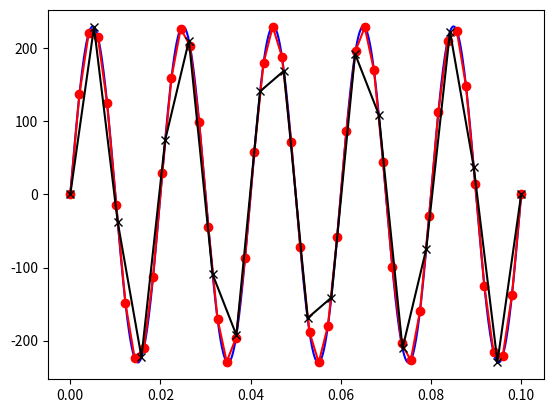
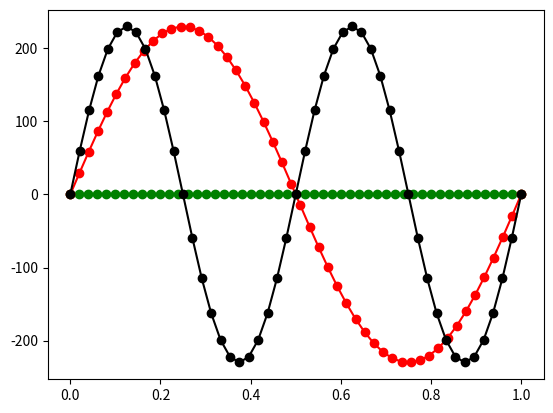
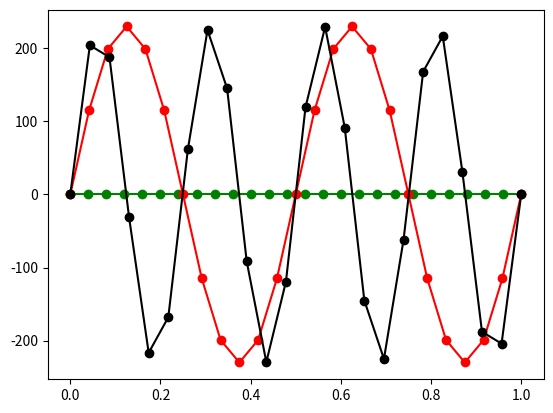
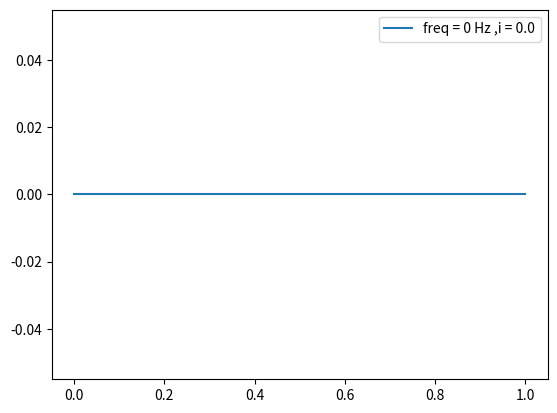
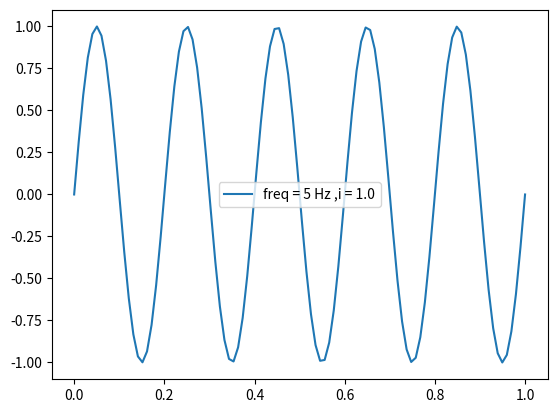
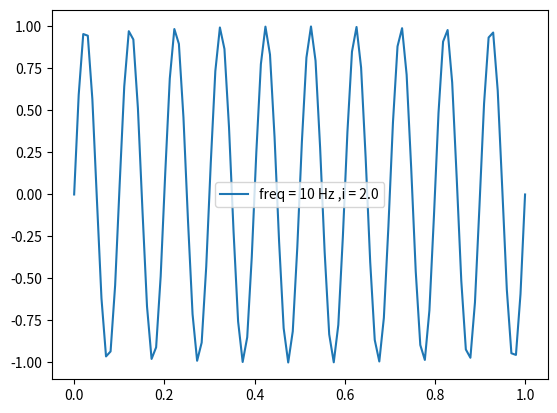
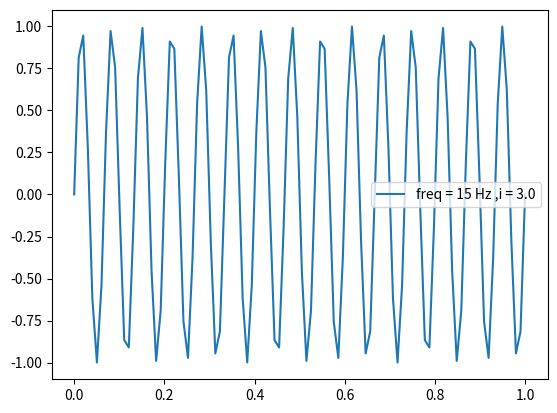
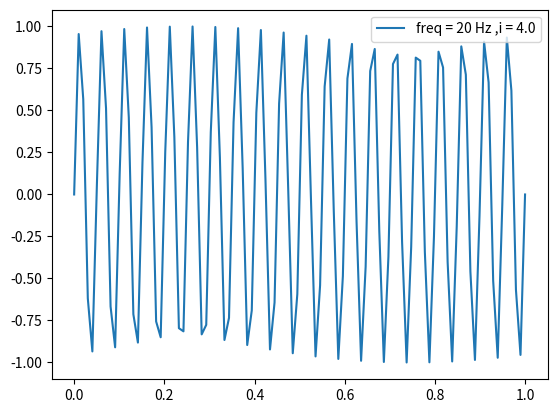
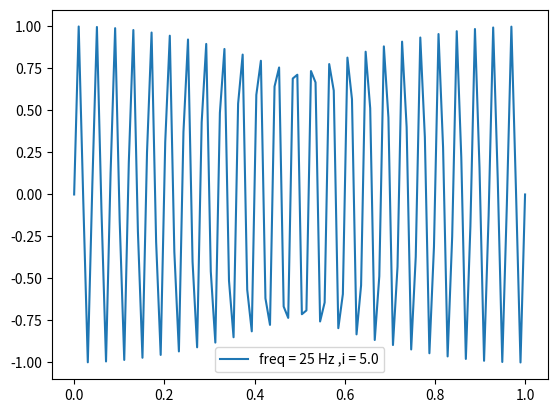
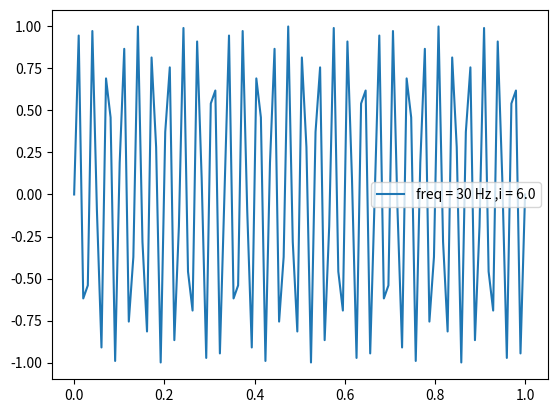
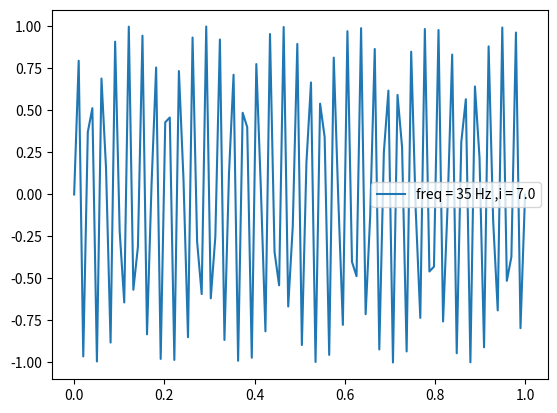
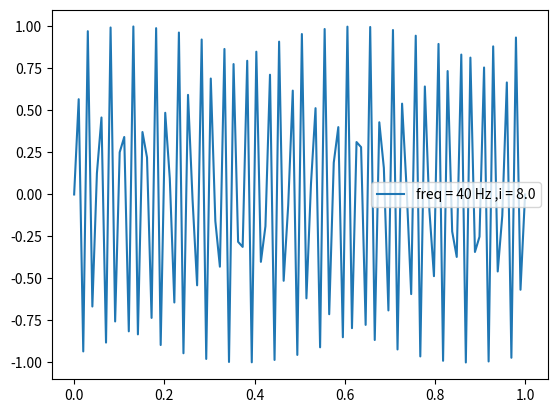
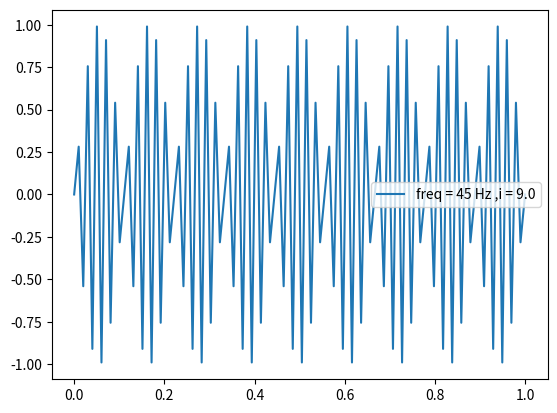
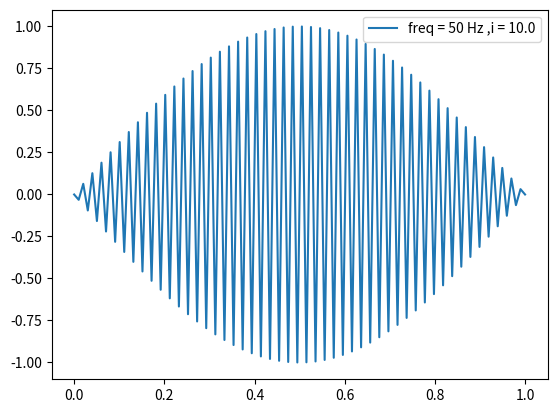
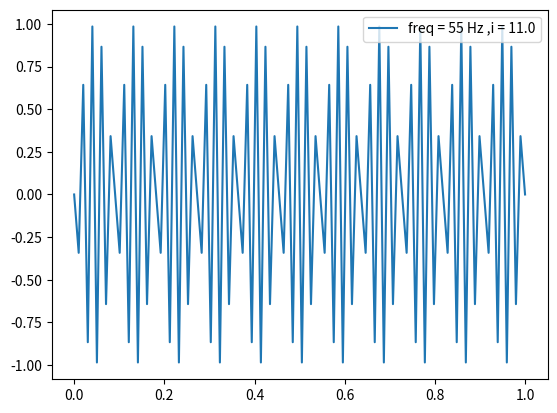
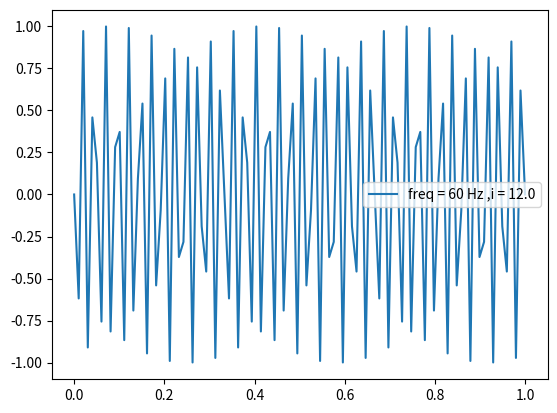

Source code (Python) for these figures, in order:
import numpy as np

import matplotlib.pyplot as plt
import matplotlib
from scipy.signal import periodogram
frequency =50
AMPL= 230
duration = 0.1
freq1=10000
freq2=500
freq3=200

t1=np.linspace(0, duration, int(duration*freq1))
t2=np.linspace(0, duration, int(duration*freq2))
t3=np.linspace(0, duration, int(duration*freq3))

sin1 = AMPL*np.sin(2*np.pi*frequency*t1)
sin2 = AMPL*np.sin(2*np.pi*frequency*t2)
sin3 = AMPL*np.sin(2*np.pi*frequency*t3)

plt.plot(t1, sin1, 'b-')  
plt.plot(t2, sin2, 'r-o')
plt.plot(t3, sin3, 'k-x')  


duration =1

freq1=10000
freq2=51
freq3=50
freq4=49

t4=np.linspace(0, duration, int(duration*freq1))
t5=np.linspace(0, duration, int(duration*freq2))
t6=np.linspace(0, duration, int(duration*freq3))
t7=np.linspace(0 ,duration, int(duration*freq4))

#sin4 = AMPL*np.sin(2*np.pi*frequency*t4)
sin5 = AMPL*np.sin(2*np.pi*frequency*t5)
sin6 = AMPL*np.sin(2*np.pi*frequency*t6)
sin7 = AMPL*np.sin(2*np.pi*frequency*t7)

plt.figure()

#plt.plot(t4, sin4, 'b-')  
plt.plot(t5, sin5, 'g-o')
plt.plot(t6, sin6, 'r-o')
plt.plot(t7, sin7, 'k-o')
  
freq1=10000
freq2=26
freq3=25
freq4=24

#t4=np.linspace(0, duration, int(duration*freq1))
t5=np.linspace(0, duration, int(duration*freq2))
t6=np.linspace(0, duration, int(duration*freq3))
t7=np.linspace(0 ,duration, int(duration*freq4))

#sin4 = AMPL*np.sin(2*np.pi*frequency*t4)
sin5 = AMPL*np.sin(2*np.pi*frequency*t5)
sin6 = AMPL*np.sin(2*np.pi*frequency*t6)
sin7 = AMPL*np.sin(2*np.pi*frequency*t7)

plt.figure()

#plt.plot(t4, sin4, 'b-')  
plt.plot(t5, sin5, 'g-o')
plt.plot(t6, sin6, 'r-o')
plt.plot(t7, sin7, 'k-o')  


freq = 100


t= np.linspace(0,1,freq*1)
sinuses=[]
for i in range(0,301,5):
    sin = np.sin(2*np.pi*i*t)
    sinuses.append(sin)
    plt.figure()
    plt.plot(t,sin,label = f'freq = {i} Hz ,i = {i/5}')
    plt.legend()

plt.figure()
plt.plot(t, sinuses[1], label="5Hz, i = 1")
plt.plot(t, sinuses[21], label="105Hz, i = 21")
plt.plot(t, sinuses[41], label="205Hz, i = 41")
plt.legend()

plt.figure()
plt.plot(t, sinuses[19], label="95Hz, i = 19")
plt.plot(t, sinuses[39], label="195Hz, i = 39")
plt.plot(t, sinuses[59], label="295Hz, i = 59")
plt.legend()

plt.figure()
plt.plot(t, sinuses[19], label="95Hz, i = 19")
plt.plot(t, sinuses[21], label="105Hz, i = 21")
plt.legend()
cosinuses=[]
for i in range(0,301,5):
    cos = np.cos(2*np.pi*i*t)
    cosinuses.append(cos)
    plt.figure()
    plt.plot(t,cos,label = f'freq = {i} Hz ,i = {i/5}')
    plt.legend()
    
plt.figure()
plt.plot(t, cosinuses[1], label="5Hz, i = 1")
plt.plot(t, cosinuses[21], label="105Hz, i = 21")
plt.plot(t, cosinuses[41], label="205Hz, i = 41")
plt.legend()

plt.figure()
plt.plot(t, cosinuses[19], label="95Hz, i = 19")
plt.plot(t, cosinuses[39], label="195Hz, i = 39")
plt.plot(t, cosinuses[59], label="295Hz, i = 59")
plt.legend()

plt.figure()
plt.plot(t, cosinuses[19], label="95Hz, i = 19")
plt.plot(t, cosinuses[21], label="105Hz, i = 21")
plt.legend()


freq_s = 10000
freq_n = 50
freq_m = 1
depth_m = 5

t = np.linspace(0,1,freq_s)
sygnal_mod = depth_m*np.sin(2*np.pi*freq_m*t)
syg_zmod = np.sin(2*np.pi*freq_n*t + sygnal_mod)
sygnal = np.sin(2*np.pi*freq_n*t)


plt.figure()
plt.plot(t,syg_zmod,label="sygnal zmodulowany")
#plt.plot(t,sygnal_mod,label="sygnal modulujacy")
plt.plot(t,sygnal,label="sygnal przed")
plt.legend()


freq_s = 10000
freq_n = 50
freq_m = 1
depth_m = 5

t = np.linspace(0,1,freq_s)
sygnal_mod = depth_m*np.sin(2*np.pi*freq_m*t)
syg_zmod = np.cos(2*np.pi*freq_n*t + sygnal_mod)
sygnal = np.cos(2*np.pi*freq_n*t)


plt.figure()
plt.plot(t,syg_zmod,label="sygnal zmodulowany")
#plt.plot(t,sygnal_mod,label="sygnal modulujacy")
plt.plot(t,sygnal,label="sygnal przed")
plt.legend()

## 

freq_p = 25

t2 = np.linspace(0,1,freq_p)

sygnal_mod2 = depth_m*np.sin(2*np.pi*freq_m*t2)
syg_zmod2 = np.cos(2*np.pi*freq_n*t2 + sygnal_mod2)
sygnal2 = np.cos(2*np.pi*freq_n*t2)
error = syg_zmod - np.interp(t, t2, syg_zmod2)
plt.figure()
plt.plot(t2,syg_zmod2,label="sygnal zmodulowany 25Hz")
plt.plot(t,syg_zmod,label="sygnal zmodulowany")
plt.plot(t,error,label="bledy")
plt.legend()

freq1, power1 = periodogram(syg_zmod,10000)
freq2, power2 = periodogram(syg_zmod2,25)

plt.figure()
plt.xlim(0,100)
plt.plot(freq1,power1,label="MOC zmodulowany 10kHz")
plt.legend()
plt.figure()
plt.xlim(0,12)
plt.plot(freq2,power2,label="MOC zmodulowany 25Hz")
plt.legend()
